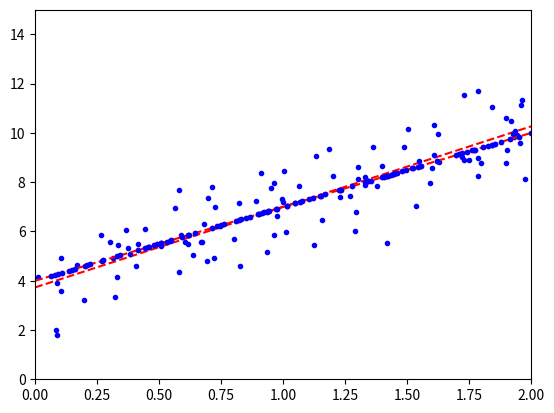

Reproduce this figure in Python.
# -*- coding: utf-8 -*-
"""
Created on Fri Feb 28 11:08:25 2020

@author: Rene Gagnon A01757655
"""

import numpy as np  
import matplotlib.pyplot as plt  
from numpy.linalg import inv

def generate_data():  
    X = 2 * np.random.rand(100, 1)  
    y = 4 + 3 * X + np.random.randn(100, 1)  
      
    # y = 4 + 3X + Gaussian noise  
    # theta_0 or Bias Term = 4   
    # theta_1 = 3  
      
    return X, y

def get_best_param(X, y):  
    X_transpose = X.T  
    best_params = inv(X_transpose.dot(X)).dot(X_transpose).dot(y)  
    # normal equation  
    # theta_best = (X.T * X)^(-1) * X.T * y  
      
    return best_params # returns a list

def generate_noiseless_data():  
    X = 2 * np.random.rand(100, 1)  
    y = 4 + 3 * X  
      
    # y = 4 + 3X  
    # theta_0 or Bias Term = 4   
    # theta_1 = 3  
      
    return X, y  

X,y = generate_data()
#print(X,"\n")
#print(y,"\n")

X_b = np.c_[np.ones((100, 1)), X] # set bias term to 1 for each sample  
#print(X_b,"\n")
params = get_best_param(X_b, y)
#print(params,"\n")

# test prediction  
  
test_X = np.array([[0], [2]])  
test_X_b = np.c_[np.ones((2, 1)), test_X]  
  
prediction = test_X_b.dot(params)  
  
# y = h_Theta_X(Theta) = Theta.T * X
#print(test_X,"\n")
#print(test_X_b,"\n")
#print(prediction,"\n")  

# plot prediction and dataset
plt.plot(test_X, prediction, "r--")  
plt.plot(X, y, "b.")  
plt.axis([0, 2, 0, 15]) # x axis range 0 to 2, y axis range 0 to 15  
plt.show() 

# Now with noiseless data
X, y = generate_noiseless_data()  
plt.plot(X, y, "r.")
X_b = np.c_[np.ones((100, 1)), X] # set bias term to 1 for each sample  
param = get_best_param(X_b, y)
#print(param,"\n")
test_X = np.array([[0], [2]])  
test_X_b = np.c_[np.ones((2, 1)), test_X]  
prediction = test_X_b.dot(param)# to get the linear regression start and endpoint
#print(test_X,"\n")
#print(test_X_b,"\n")
#print(prediction,"\n")
plt.plot(test_X, prediction, "r--")  
plt.plot(X, y, "b.")  
plt.axis([0, 2, 0, 15]) # x axis range 0 to 2, y axis range 0 to 15  
plt.show()